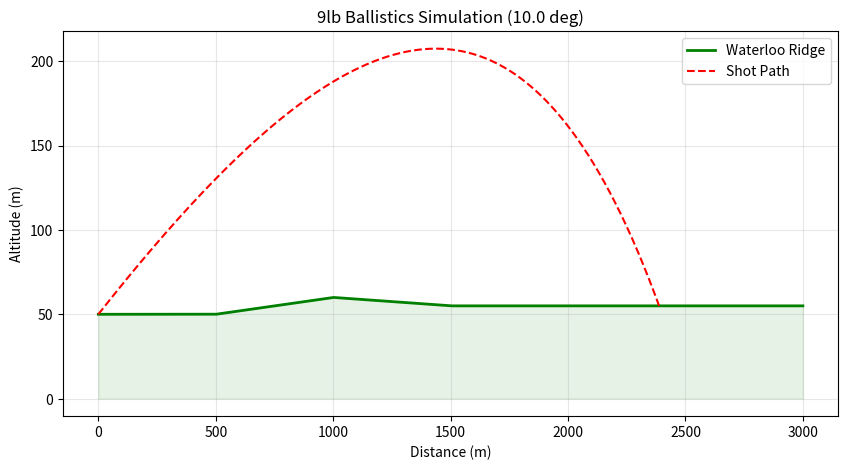

Write Python code to recreate this figure.
import math 

# --- FLIGHT DYNAMICS PARAMS ---
T = 0
DT = 0.01 # 10ms step; found this is the sweet spot for RK4 stability here
X0, Y0 = 0.0, 50.0 

# Projectile: British 9lb smoothbore 
# Using 4.08kg and 10.2cm diameter based on standard 1815 era shot
M = 4.08    
D = 0.102  
AREA = math.pi * (D/2)**2 
CD = 0.45 # Rough Cd for a sphere at these velocities
G = 9.81  
RHO = 1.225 # Sea-level density; ignored altitude variance for this range
V0 = 450.0  
WIND_X, WIND_Y = 5.0, -1.0 # Current crosswind vectors

ANGLE_DEG = 10.0
RADS = math.radians(ANGLE_DEG)

# State Vector: [x, y, vx, vy]
S = [X0, Y0, V0 * math.cos(RADS), V0 * math.sin(RADS)]

def get_rates(state):
    """
    Solves for instantaneous acceleration.
    Need this to handle drag and gravity simultaneously in the ODE.
    """
    x, y, vx, vy = state

    # Velocity relative to air mass for the drag vector
    vx_rel = vx - WIND_X 
    vy_rel = vy - WIND_Y 
    v_mag = math.sqrt(vx_rel**2 + vy_rel**2)

    if v_mag == 0:
        drag_f = 0.0
    else:
        # Standard quadratic drag: Fd = 0.5 * rho * v^2 * Cd * A
        # Divided by mass to get acceleration for the state update
        drag_f = -0.5 * RHO * CD * AREA / M * v_mag

    # Cartesian resolution
    ax = drag_f * vx_rel
    ay = (drag_f * vy_rel) - G

    return [vx, vy, ax, ay]

def rk4_step(state, dt):
    """
    4th-Order Runge-Kutta. 
    Using this because Euler drifts way too much over a 3km shot.
    """
    k1 = get_rates(state)
    
    s2 = [state[i] + k1[i] * dt / 2 for i in range(4)]
    k2 = get_rates(s2)
    
    s3 = [state[i] + k2[i] * dt / 2 for i in range(4)]
    k3 = get_rates(s3)
    
    s4 = [state[i] + k3[i] * dt for i in range(4)]
    k4 = get_rates(s4)

    new_state = []
    for i in range(4):
        # Weighted average to get the final state delta
        slope = (k1[i] + 2*k2[i] + 2*k3[i] + k4[i]) / 6
        new_state.append(state[i] + slope * dt)

    return new_state

# Elevation data for the ridge at Waterloo
TERRAIN_POINTS = [
    (0.0, 50.0),    
    (500.0, 50.0),  
    (1000.0, 60.0), 
    (1500.0, 55.0), 
    (3000.0, 55.0)  
]

def get_terrain_height(x):
    """
    Linear interp between the ridge points for impact detection.
    """
    if x <= TERRAIN_POINTS[0][0]:
        return TERRAIN_POINTS[0][1]
    
    for i in range(len(TERRAIN_POINTS) - 1):
        xa, ya = TERRAIN_POINTS[i]
        xb, yb = TERRAIN_POINTS[i+1]
        if x < xb: 
            # Linear map formula to get Y at any X
            return ya + (yb - ya) * ((x - xa) / (xb - xa))
        
    return TERRAIN_POINTS[-1][1]

# --- MAIN SIM ---
trajectory = [(X0, Y0)]

# Run until we hit the ridge or time out
while S[1] >= get_terrain_height(S[0]):
    if T > 60: # Watchdog just in case it never hits ground
        break

    S = rk4_step(S, DT)
    T += DT
    trajectory.append((S[0], S[1]))

# Console output
print("\n" + "="*35)
print("      WATERLOO SIM RESULTS")
print("-" * 35)
print(f"Launch Angle:   {ANGLE_DEG} deg")
print(f"Impact Range:   {S[0]:.2f} m")
print(f"Flight Time:    {T:.2f} s")
print(f"Impact Y:       {S[1]:.2f} m")
print(f"Muzzle Vel:     {V0} m/s")
print("="*35 + "\n")

# Visuals
try:
    import matplotlib.pyplot as plt

    x_traj, y_traj = zip(*trajectory)
    x_env = list(range(int(TERRAIN_POINTS[-1][0]) + 1))
    y_env = [get_terrain_height(x) for x in x_env]
    
    plt.figure(figsize=(10, 5))
    plt.plot(x_env, y_env, 'g', label='Waterloo Ridge', linewidth=2)
    plt.fill_between(x_env, y_env, color='g', alpha=0.1)
    plt.plot(x_traj, y_traj, 'r--', label='Shot Path')
    
    plt.title(f'9lb Ballistics Simulation ({ANGLE_DEG} deg)')
    plt.xlabel('Distance (m)')
    plt.ylabel('Altitude (m)')
    plt.grid(True, alpha=0.3)
    plt.legend()
    plt.show()

except ImportError:
    print("Matplotlib missing; skipping the plot.")
